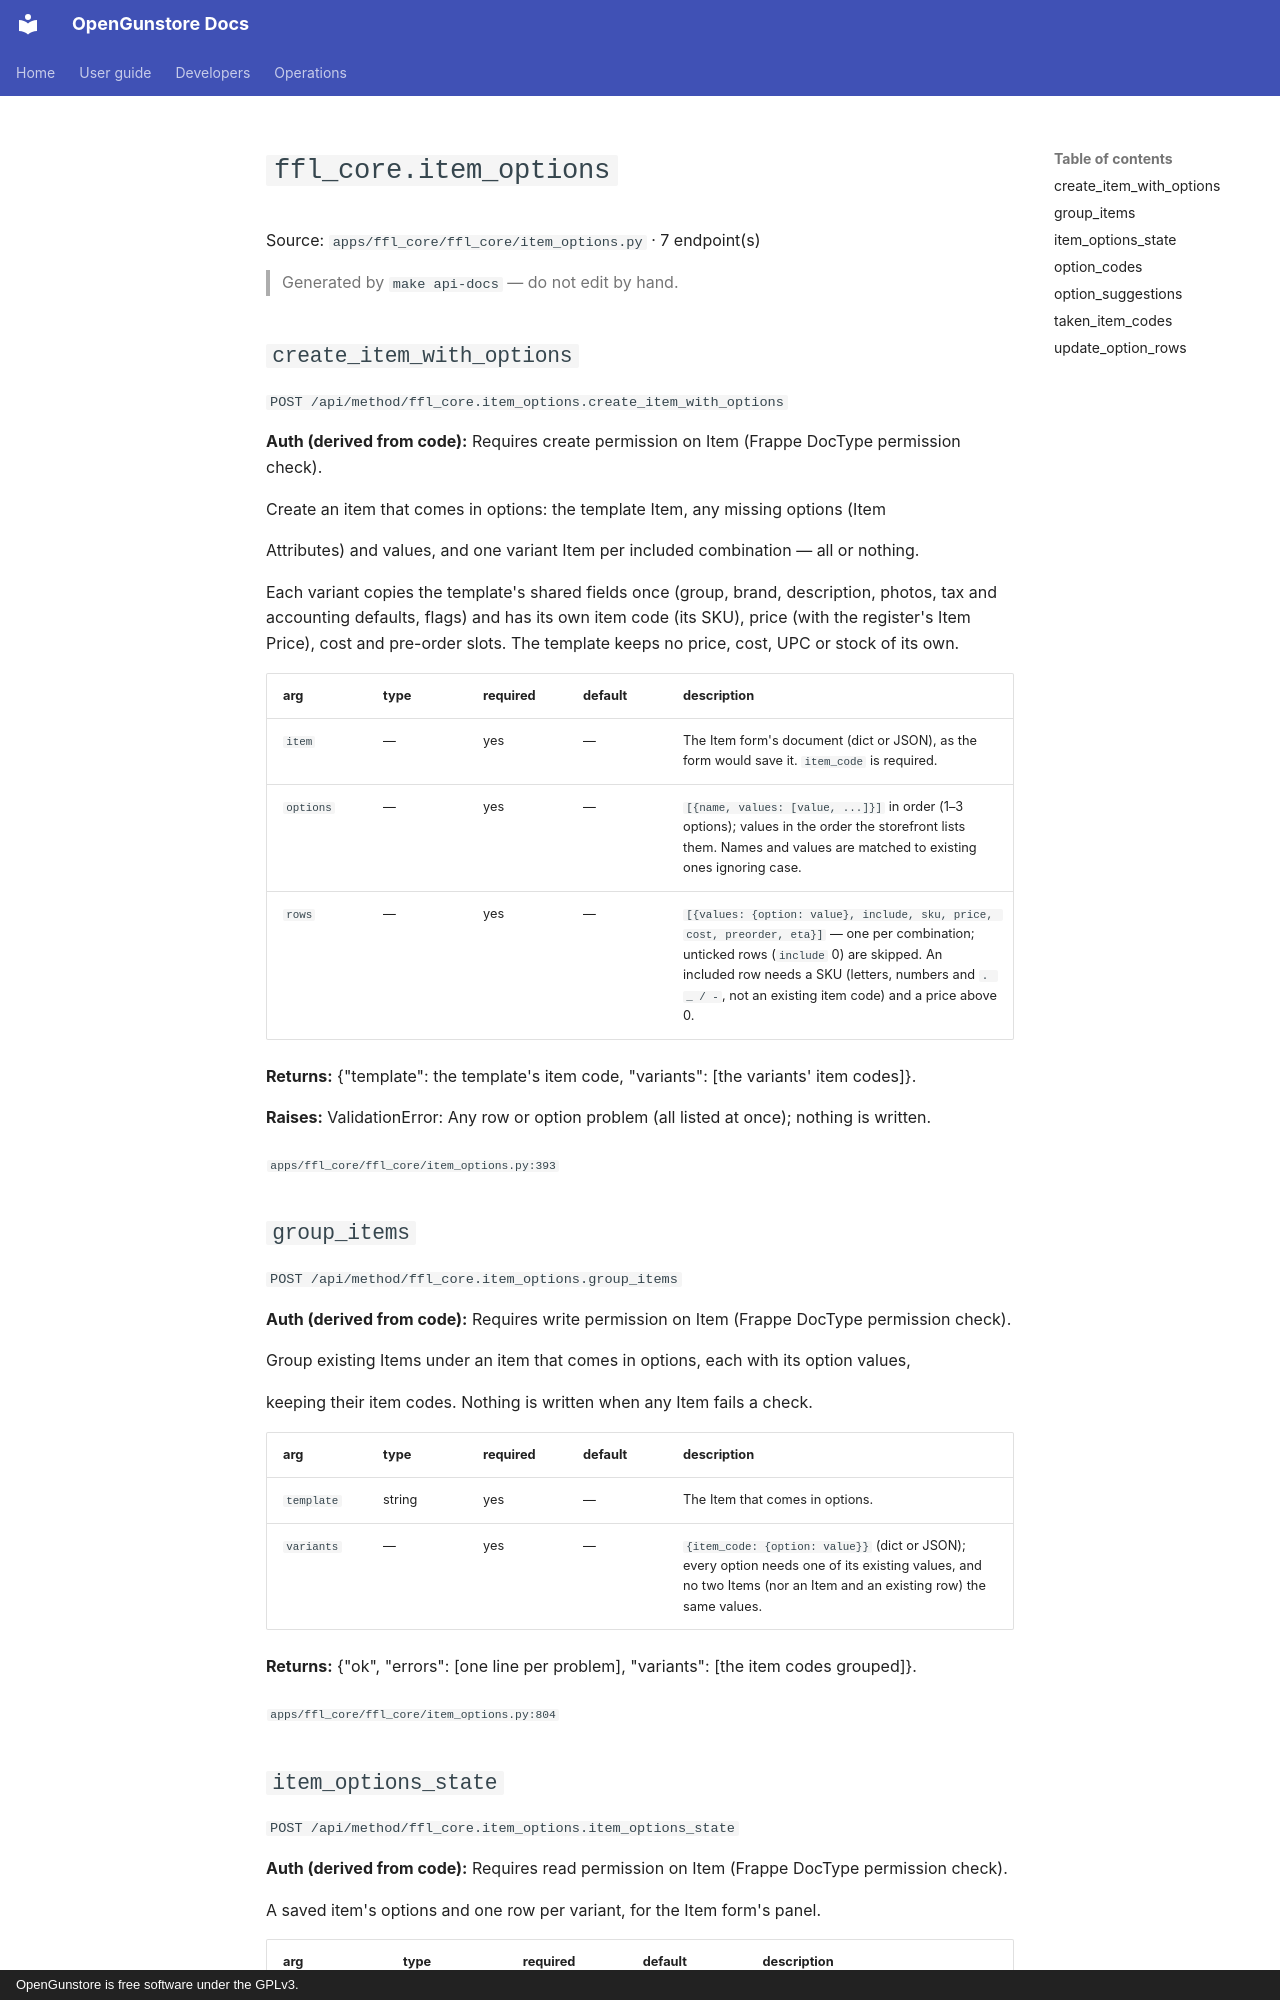

repository: Old-Steel-Arsenal/opengunstore · page: api/reference/ffl_core/item_options/index.html · generator: mkdocs · copyright: OpenGunstore is free software under the GPLv3.

# `ffl_core.item_options`

Source: `apps/ffl_core/ffl_core/item_options.py` · 7 endpoint(s)

> Generated by `make api-docs` — do not edit by hand.

## `create_item_with_options`

`POST /api/method/ffl_core.item_options.create_item_with_options`

**Auth (derived from code):** Requires create permission on Item (Frappe DocType permission check).

Create an item that comes in options: the template Item, any missing options (Item

Attributes) and values, and one variant Item per included combination — all or nothing.

Each variant copies the template's shared fields once (group, brand, description, photos,
tax and accounting defaults, flags) and has its own item code (its SKU), price (with the
register's Item Price), cost and pre-order slots. The template keeps no price, cost, UPC or
stock of its own.

| arg | type | required | default | description |
|---|---|---|---|---|
| `item` | — | yes | — | The Item form's document (dict or JSON), as the form would save it. ``item_code`` is required. |
| `options` | — | yes | — | ``[{name, values: [value, ...]}]`` in order (1–3 options); values in the order the storefront lists them. Names and values are matched to existing ones ignoring case. |
| `rows` | — | yes | — | ``[{values: {option: value}, include, sku, price, cost, preorder, eta}]`` — one per combination; unticked rows (``include`` 0) are skipped. An included row needs a SKU (letters, numbers and ``. _ / -``, not an existing item code) and a price above 0. |

**Returns:** {"template": the template's item code, "variants": [the variants' item codes]}.

**Raises:** ValidationError: Any row or option problem (all listed at once); nothing is written.

<sub>`apps/ffl_core/ffl_core/item_options.py:393`</sub>

## `group_items`

`POST /api/method/ffl_core.item_options.group_items`

**Auth (derived from code):** Requires write permission on Item (Frappe DocType permission check).

Group existing Items under an item that comes in options, each with its option values,

keeping their item codes. Nothing is written when any Item fails a check.

| arg | type | required | default | description |
|---|---|---|---|---|
| `template` | string | yes | — | The Item that comes in options. |
| `variants` | — | yes | — | ``{item_code: {option: value}}`` (dict or JSON); every option needs one of its existing values, and no two Items (nor an Item and an existing row) the same values. |

**Returns:** {"ok", "errors": [one line per problem], "variants": [the item codes grouped]}.

<sub>`apps/ffl_core/ffl_core/item_options.py:804`</sub>
